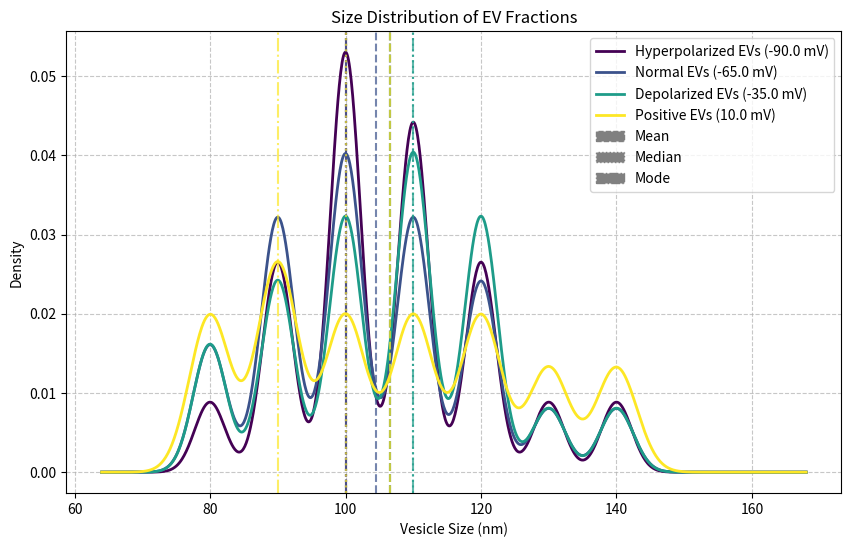

Generate this figure with matplotlib: (Note: this script raises an exception after producing the figure.)
#!/usr/bin/env python
# -*- coding: utf-8 -*-

"""
Characterization of Extracellular Vesicles

This module provides tools for analyzing and characterizing extracellular vesicles
based on various properties, with a focus on membrane potential differences.
"""

import numpy as np
import pandas as pd
import matplotlib.pyplot as plt
import seaborn as sns
from typing import List, Dict, Tuple, Optional, Union
from dataclasses import dataclass
from scipy.stats import gaussian_kde
import matplotlib.patches as mpatches


@dataclass
class EVFraction:
    """Class for storing extracellular vesicle fraction information."""
    name: str
    identifier: str
    membrane_potential_range: Tuple[float, float]  # mV
    concentration: float  # particles/mL
    size_distribution: Dict[float, float]  # nm: frequency
    protein_content: Dict[str, float]  # protein: abundance
    nucleic_acid_content: Dict[str, float]  # RNA/DNA type: concentration (ng/mL)
    lipid_content: Dict[str, float]  # lipid type: percentage
    source: str
    sorting_method: str
    sorting_parameters: Dict[str, float]
    
    def __str__(self):
        return (f"EVFraction: {self.name} ({self.identifier})\n"
                f"  Membrane Potential Range: {self.membrane_potential_range[0]} to {self.membrane_potential_range[1]} mV\n"
                f"  Concentration: {self.concentration:.2e} particles/mL\n"
                f"  Size Range: {min(self.size_distribution.keys()):.1f} to {max(self.size_distribution.keys()):.1f} nm\n"
                f"  Source: {self.source}\n"
                f"  Sorting Method: {self.sorting_method}")
    
    @property
    def mean_size(self) -> float:
        """Calculate the mean vesicle size from the distribution."""
        sizes = np.array(list(self.size_distribution.keys()))
        frequencies = np.array(list(self.size_distribution.values()))
        return np.sum(sizes * frequencies) / np.sum(frequencies)
    
    @property
    def median_size(self) -> float:
        """Calculate the median vesicle size from the distribution."""
        sizes = np.array(list(self.size_distribution.keys()))
        frequencies = np.array(list(self.size_distribution.values()))
        
        # Calculate cumulative distribution
        cum_frequencies = np.cumsum(frequencies)
        cum_frequencies /= cum_frequencies[-1]  # Normalize
        
        # Find median size (where cumulative frequency crosses 0.5)
        median_idx = np.searchsorted(cum_frequencies, 0.5)
        
        return sizes[median_idx]
    
    @property
    def mode_size(self) -> float:
        """Find the most frequent vesicle size."""
        sizes = np.array(list(self.size_distribution.keys()))
        frequencies = np.array(list(self.size_distribution.values()))
        return sizes[np.argmax(frequencies)]
    
    @property
    def size_range(self) -> Tuple[float, float]:
        """Return the range of vesicle sizes."""
        sizes = list(self.size_distribution.keys())
        return (min(sizes), max(sizes))
    
    def size_percentile(self, percentile: float) -> float:
        """
        Calculate the vesicle size at a given percentile.
        
        Args:
            percentile: Percentile (0-100)
            
        Returns:
            Size at specified percentile
        """
        if percentile < 0 or percentile > 100:
            raise ValueError("Percentile must be between 0 and 100")
            
        sizes = np.array(list(self.size_distribution.keys()))
        frequencies = np.array(list(self.size_distribution.values()))
        
        # Calculate cumulative distribution
        cum_frequencies = np.cumsum(frequencies)
        cum_frequencies /= cum_frequencies[-1]  # Normalize
        
        # Find size at percentile
        perc_idx = np.searchsorted(cum_frequencies, percentile / 100.0)
        
        return sizes[min(perc_idx, len(sizes) - 1)]


class EVAnalyzer:
    """
    Class for analyzing and characterizing extracellular vesicle fractions.
    
    This class provides tools for comparing and visualizing different EV fractions,
    particularly those sorted by membrane potential difference.
    """
    
    def __init__(self):
        """Initialize the EV analyzer."""
        self.fractions = []
        
    def add_fraction(self, fraction: EVFraction) -> None:
        """
        Add an EV fraction to the analyzer.
        
        Args:
            fraction: EVFraction object to add
        """
        self.fractions.append(fraction)
        print(f"Added fraction: {fraction.name}")
        
    def get_fraction(self, identifier: str) -> Optional[EVFraction]:
        """
        Retrieve a fraction by its identifier.
        
        Args:
            identifier: Unique identifier for the fraction
            
        Returns:
            Matching EVFraction or None if not found
        """
        for fraction in self.fractions:
            if fraction.identifier == identifier:
                return fraction
        return None
    
    def compare_size_distributions(self, 
                                  identifiers: Optional[List[str]] = None,
                                  kde: bool = True,
                                  filename: Optional[str] = None) -> None:
        """
        Compare size distributions of EV fractions.
        
        Args:
            identifiers: List of fraction identifiers to compare (None for all)
            kde: Whether to use kernel density estimation for smoothing
            filename: Optional filename to save the plot
        """
        if not self.fractions:
            raise ValueError("No fractions added. Use add_fraction() first.")
            
        # Select fractions to compare
        if identifiers:
            fractions = [f for f in self.fractions if f.identifier in identifiers]
            if not fractions:
                raise ValueError(f"No fractions found with the given identifiers: {identifiers}")
        else:
            fractions = self.fractions
            
        # Create figure
        plt.figure(figsize=(10, 6))
        
        # Color map based on membrane potential
        potentials = [np.mean(f.membrane_potential_range) for f in fractions]
        norm = plt.Normalize(min(potentials), max(potentials))
        cmap = plt.cm.viridis
        
        # Plot each distribution
        for i, fraction in enumerate(fractions):
            sizes = np.array(list(fraction.size_distribution.keys()))
            frequencies = np.array(list(fraction.size_distribution.values()))
            mean_potential = np.mean(fraction.membrane_potential_range)
            color = cmap(norm(mean_potential))
            
            if kde:
                # Use KDE for smoothing
                x_grid = np.linspace(min(sizes) * 0.8, max(sizes) * 1.2, 1000)
                
                # Calculate weights based on frequencies
                weights = frequencies / np.sum(frequencies)
                
                # Generate samples for KDE
                samples = []
                for size, weight in zip(sizes, weights):
                    n_samples = int(weight * 10000)
                    samples.extend([size] * n_samples)
                
                samples = np.array(samples)
                kde_model = gaussian_kde(samples)
                density = kde_model(x_grid)
                
                plt.plot(x_grid, density, label=f"{fraction.name} ({mean_potential:.1f} mV)", 
                       color=color, linewidth=2)
            else:
                # Plot raw histogram
                plt.plot(sizes, frequencies, label=f"{fraction.name} ({mean_potential:.1f} mV)", 
                       color=color, marker='o', linestyle='-', markersize=4)
                
            # Add mean, median, mode markers
            plt.axvline(x=fraction.mean_size, color=color, linestyle='--', alpha=0.7)
            plt.axvline(x=fraction.median_size, color=color, linestyle=':', alpha=0.7)
            plt.axvline(x=fraction.mode_size, color=color, linestyle='-.', alpha=0.7)
            
        # Add legend items for statistics
        handles, labels = plt.gca().get_legend_handles_labels()
        handles.extend([
            mpatches.Patch(color='gray', linestyle='--', label='Mean'),
            mpatches.Patch(color='gray', linestyle=':', label='Median'),
            mpatches.Patch(color='gray', linestyle='-.', label='Mode')
        ])
        
        # Add labels and title
        plt.xlabel('Vesicle Size (nm)')
        plt.ylabel('Density' if kde else 'Frequency')
        plt.title('Size Distribution of EV Fractions')
        plt.legend(handles=handles, loc='best')
        plt.grid(True, linestyle='--', alpha=0.7)
        
        # Add colorbar for membrane potential
        sm = plt.cm.ScalarMappable(cmap=cmap, norm=norm)
        sm.set_array([])
        cbar = plt.colorbar(sm, orientation='vertical', pad=0.01)
        cbar.set_label('Mean Membrane Potential (mV)')
        
        plt.tight_layout()
        
        if filename:
            plt.savefig(filename, dpi=300, bbox_inches='tight')
            print(f"Figure saved to {filename}")
            
        plt.show()
    
    def compare_protein_content(self, 
                               identifiers: Optional[List[str]] = None,
                               top_n: int = 10,
                               filename: Optional[str] = None) -> None:
        """
        Compare protein content of EV fractions.
        
        Args:
            identifiers: List of fraction identifiers to compare (None for all)
            top_n: Number of top proteins to display
            filename: Optional filename to save the plot
        """
        if not self.fractions:
            raise ValueError("No fractions added. Use add_fraction() first.")
            
        # Select fractions to compare
        if identifiers:
            fractions = [f for f in self.fractions if f.identifier in identifiers]
            if not fractions:
                raise ValueError(f"No fractions found with the given identifiers: {identifiers}")
        else:
            fractions = self.fractions
            
        # Combine all proteins across fractions
        all_proteins = set()
        for fraction in fractions:
            all_proteins.update(fraction.protein_content.keys())
            
        # Get the top N proteins by average abundance
        protein_avg_abundance = {}
        for protein in all_proteins:
            abundances = [f.protein_content.get(protein, 0) for f in fractions]
            protein_avg_abundance[protein] = np.mean(abundances)
            
        top_proteins = sorted(protein_avg_abundance.items(), 
                            key=lambda x: x[1], reverse=True)[:top_n]
        top_protein_names = [p[0] for p in top_proteins]
        
        # Create dataframe for plotting
        data = []
        for fraction in fractions:
            mean_potential = np.mean(fraction.membrane_potential_range)
            for protein in top_protein_names:
                abundance = fraction.protein_content.get(protein, 0)
                data.append({
                    'Fraction': fraction.name,
                    'Membrane Potential (mV)': mean_potential,
                    'Protein': protein,
                    'Abundance': abundance
                })
                
        df = pd.DataFrame(data)
        
        # Create figure
        plt.figure(figsize=(12, 8))
        
        # Use seaborn for better heatmap
        pivot_df = df.pivot(index='Protein', columns='Fraction', values='Abundance')
        
        # Add membrane potential to column names
        potentials = [np.mean(f.membrane_potential_range) for f in fractions]
        column_labels = [f"{f.name}\n({p:.1f} mV)" for f, p in zip(fractions, potentials)]
        pivot_df.columns = column_labels
        
        # Sort proteins by average abundance
        pivot_df = pivot_df.reindex(top_protein_names)
        
        # Plot heatmap
        sns.heatmap(pivot_df, annot=True, cmap='viridis', fmt='.2f', 
                  linewidths=0.5, cbar_kws={'label': 'Protein Abundance'})
        
        plt.title('Protein Content Comparison Across EV Fractions')
        plt.tight_layout()
        
        if filename:
            plt.savefig(filename, dpi=300, bbox_inches='tight')
            print(f"Figure saved to {filename}")
            
        plt.show()
    
    def compare_nucleic_acid_content(self, 
                                    identifiers: Optional[List[str]] = None,
                                    filename: Optional[str] = None) -> None:
        """
        Compare nucleic acid content of EV fractions.
        
        Args:
            identifiers: List of fraction identifiers to compare (None for all)
            filename: Optional filename to save the plot
        """
        if not self.fractions:
            raise ValueError("No fractions added. Use add_fraction() first.")
            
        # Select fractions to compare
        if identifiers:
            fractions = [f for f in self.fractions if f.identifier in identifiers]
            if not fractions:
                raise ValueError(f"No fractions found with the given identifiers: {identifiers}")
        else:
            fractions = self.fractions
            
        # Combine all nucleic acid types across fractions
        all_types = set()
        for fraction in fractions:
            all_types.update(fraction.nucleic_acid_content.keys())
            
        # Create dataframe for plotting
        data = []
        for fraction in fractions:
            mean_potential = np.mean(fraction.membrane_potential_range)
            for acid_type in all_types:
                concentration = fraction.nucleic_acid_content.get(acid_type, 0)
                data.append({
                    'Fraction': fraction.name,
                    'Membrane Potential (mV)': mean_potential,
                    'Nucleic Acid Type': acid_type,
                    'Concentration (ng/mL)': concentration
                })
                
        df = pd.DataFrame(data)
        
        # Create figure
        plt.figure(figsize=(12, 6))
        
        # Color map based on membrane potential
        potentials = [np.mean(f.membrane_potential_range) for f in fractions]
        norm = plt.Normalize(min(potentials), max(potentials))
        cmap = plt.cm.viridis
        colors = [cmap(norm(p)) for p in potentials]
        
        # Bar positions
        n_fractions = len(fractions)
        n_types = len(all_types)
        width = 0.8 / n_fractions
        acid_types = sorted(all_types)
        
        # Plot grouped bars
        for i, fraction in enumerate(fractions):
            mean_potential = np.mean(fraction.membrane_potential_range)
            values = [fraction.nucleic_acid_content.get(acid, 0) for acid in acid_types]
            
            x = np.arange(len(acid_types))
            offset = width * i - width * n_fractions / 2 + width / 2
            
            plt.bar(x + offset, values, width, 
                  label=f"{fraction.name} ({mean_potential:.1f} mV)", 
                  color=colors[i], edgecolor='black', linewidth=0.5)
            
        # Add labels and title
        plt.xlabel('Nucleic Acid Type')
        plt.ylabel('Concentration (ng/mL)')
        plt.title('Nucleic Acid Content Comparison Across EV Fractions')
        plt.xticks(np.arange(len(acid_types)), acid_types, rotation=45, ha='right')
        plt.legend(loc='best')
        plt.grid(True, axis='y', linestyle='--', alpha=0.7)
        
        # Add colorbar for membrane potential
        sm = plt.cm.ScalarMappable(cmap=cmap, norm=norm)
        sm.set_array([])
        cbar = plt.colorbar(sm, orientation='vertical', pad=0.01)
        cbar.set_label('Mean Membrane Potential (mV)')
        
        plt.tight_layout()
        
        if filename:
            plt.savefig(filename, dpi=300, bbox_inches='tight')
            print(f"Figure saved to {filename}")
            
        plt.show()
    
    def compare_lipid_content(self, 
                             identifiers: Optional[List[str]] = None,
                             filename: Optional[str] = None) -> None:
        """
        Compare lipid content of EV fractions.
        
        Args:
            identifiers: List of fraction identifiers to compare (None for all)
            filename: Optional filename to save the plot
        """
        if not self.fractions:
            raise ValueError("No fractions added. Use add_fraction() first.")
            
        # Select fractions to compare
        if identifiers:
            fractions = [f for f in self.fractions if f.identifier in identifiers]
            if not fractions:
                raise ValueError(f"No fractions found with the given identifiers: {identifiers}")
        else:
            fractions = self.fractions
            
        # Get all lipid types
        all_lipids = set()
        for fraction in fractions:
            all_lipids.update(fraction.lipid_content.keys())
            
        # Create figure with subplots - one pie chart per fraction
        n_fractions = len(fractions)
        fig, axes = plt.subplots(1, n_fractions, figsize=(5 * n_fractions, 6))
        
        # Handle case of single fraction
        if n_fractions == 1:
            axes = [axes]
            
        # Plot pie charts
        for i, (fraction, ax) in enumerate(zip(fractions, axes)):
            mean_potential = np.mean(fraction.membrane_potential_range)
            
            # Get lipid percentages
            lipids = sorted(all_lipids)
            values = [fraction.lipid_content.get(lipid, 0) for lipid in lipids]
            
            # Use a colormap based on values
            cmap = plt.cm.viridis
            colors = [cmap(i/len(lipids)) for i in range(len(lipids))]
            
            # Create pie chart
            wedges, texts, autotexts = ax.pie(
                values, 
                labels=None,
                autopct='%1.1f%%', 
                startangle=90, 
                colors=colors
            )
            
            # Customize text
            for autotext in autotexts:
                autotext.set_fontsize(8)
                autotext.set_color('white')
                
            # Add title
            ax.set_title(f"{fraction.name}\n({mean_potential:.1f} mV)")
            
        # Add a single legend for all subplots
        handles = [mpatches.Patch(color=cmap(i/len(lipids)), label=lipid) 
                 for i, lipid in enumerate(lipids)]
        fig.legend(handles=handles, loc='lower center', ncol=min(5, len(lipids)), 
                 bbox_to_anchor=(0.5, 0.05))
        
        plt.suptitle('Lipid Content Comparison Across EV Fractions', fontsize=16)
        plt.tight_layout(rect=[0, 0.1, 1, 0.95])  # Make room for legend
        
        if filename:
            plt.savefig(filename, dpi=300, bbox_inches='tight')
            print(f"Figure saved to {filename}")
            
        plt.show()
    
    def membrane_potential_correlation(self, 
                                      property_name: str,
                                      filename: Optional[str] = None) -> None:
        """
        Analyze correlation between membrane potential and a specific property.
        
        Args:
            property_name: Name of the property to correlate ('size', 'protein', 'nucleic_acid', 'lipid')
            filename: Optional filename to save the plot
        """
        if not self.fractions:
            raise ValueError("No fractions added. Use add_fraction() first.")
            
        potentials = [np.mean(f.membrane_potential_range) for f in self.fractions]
        
        if property_name == 'size':
            # Correlate with mean vesicle size
            values = [f.mean_size for f in self.fractions]
            y_label = 'Mean Vesicle Size (nm)'
            title = 'Correlation Between Membrane Potential and Vesicle Size'
            
        elif property_name == 'protein':
            # Calculate total protein content
            values = [sum(f.protein_content.values()) for f in self.fractions]
            y_label = 'Total Protein Content'
            title = 'Correlation Between Membrane Potential and Protein Content'
            
        elif property_name == 'nucleic_acid':
            # Calculate total nucleic acid content
            values = [sum(f.nucleic_acid_content.values()) for f in self.fractions]
            y_label = 'Total Nucleic Acid Content (ng/mL)'
            title = 'Correlation Between Membrane Potential and Nucleic Acid Content'
            
        elif property_name == 'lipid':
            # We need a specific lipid type to correlate
            # Use first lipid type that's present in all fractions
            all_lipids = set.intersection(*[set(f.lipid_content.keys()) for f in self.fractions])
            
            if not all_lipids:
                raise ValueError("No common lipid type found across all fractions")
                
            lipid_type = sorted(all_lipids)[0]
            values = [f.lipid_content[lipid_type] for f in self.fractions]
            y_label = f'{lipid_type} Content (%)'
            title = f'Correlation Between Membrane Potential and {lipid_type} Content'
            
        else:
            raise ValueError(f"Unknown property name: {property_name}")
            
        # Create figure
        plt.figure(figsize=(10, 6))
        
        # Create scatter plot
        plt.scatter(potentials, values, c=potentials, cmap='viridis', 
                  s=100, edgecolors='k', alpha=0.7)
        
        # Add fraction names as labels
        for i, fraction in enumerate(self.fractions):
            plt.annotate(fraction.name, (potentials[i], values[i]), 
                       xytext=(5, 5), textcoords='offset points')
            
        # Calculate and plot regression line if we have enough points
        if len(self.fractions) > 2:
            z = np.polyfit(potentials, values, 1)
            p = np.poly1d(z)
            x_line = np.linspace(min(potentials), max(potentials), 100)
            plt.plot(x_line, p(x_line), 'r--', alpha=0.7)
            
            # Calculate correlation coefficient
            corr = np.corrcoef(potentials, values)[0, 1]
            plt.text(0.05, 0.95, f'Correlation: {corr:.3f}', 
                   transform=plt.gca().transAxes, fontsize=12,
                   bbox=dict(facecolor='white', alpha=0.7))
            
        # Add labels and title
        plt.xlabel('Membrane Potential (mV)')
        plt.ylabel(y_label)
        plt.title(title)
        plt.grid(True, linestyle='--', alpha=0.7)
        
        # Add colorbar
        sm = plt.cm.ScalarMappable(cmap='viridis', norm=plt.Normalize(min(potentials), max(potentials)))
        sm.set_array([])
        cbar = plt.colorbar(sm, orientation='vertical', pad=0.01)
        cbar.set_label('Membrane Potential (mV)')
        
        plt.tight_layout()
        
        if filename:
            plt.savefig(filename, dpi=300, bbox_inches='tight')
            print(f"Figure saved to {filename}")
            
        plt.show()
    
    def generate_summary_report(self, 
                               identifiers: Optional[List[str]] = None,
                               filename: Optional[str] = None) -> pd.DataFrame:
        """
        Generate a summary report of EV fractions.
        
        Args:
            identifiers: List of fraction identifiers to include (None for all)
            filename: Optional filename to save the report
            
        Returns:
            DataFrame with summary statistics
        """
        if not self.fractions:
            raise ValueError("No fractions added. Use add_fraction() first.")
            
        # Select fractions to include
        if identifiers:
            fractions = [f for f in self.fractions if f.identifier in identifiers]
            if not fractions:
                raise ValueError(f"No fractions found with the given identifiers: {identifiers}")
        else:
            fractions = self.fractions
            
        # Create summary dataframe
        data = []
        for fraction in fractions:
            # Basic properties
            row = {
                'Fraction Name': fraction.name,
                'Identifier': fraction.identifier,
                'Min Membrane Potential (mV)': fraction.membrane_potential_range[0],
                'Max Membrane Potential (mV)': fraction.membrane_potential_range[1],
                'Mean Membrane Potential (mV)': np.mean(fraction.membrane_potential_range),
                'Concentration (particles/mL)': fraction.concentration,
                'Mean Size (nm)': fraction.mean_size,
                'Median Size (nm)': fraction.median_size,
                'Mode Size (nm)': fraction.mode_size,
                'Min Size (nm)': fraction.size_range[0],
                'Max Size (nm)': fraction.size_range[1],
                'Source': fraction.source,
                'Sorting Method': fraction.sorting_method
            }
            
            # Add sorting parameters
            for param, value in fraction.sorting_parameters.items():
                row[f'Sorting Parameter: {param}'] = value
                
            # Add top proteins
            top_proteins = sorted(fraction.protein_content.items(), 
                               key=lambda x: x[1], reverse=True)[:3]
            for i, (protein, abundance) in enumerate(top_proteins):
                row[f'Top Protein {i+1}'] = protein
                row[f'Top Protein {i+1} Abundance'] = abundance
                
            # Add nucleic acid totals
            row['Total Nucleic Acid (ng/mL)'] = sum(fraction.nucleic_acid_content.values())
            
            # Add data to list
            data.append(row)
            
        # Create DataFrame
        df = pd.DataFrame(data)
        
        # Save to file if specified
        if filename:
            df.to_csv(filename, index=False)
            print(f"Summary report saved to {filename}")
            
        return df


# Example usage:
if __name__ == "__main__":
    # Create sample EV fractions with different membrane potentials
    fractions = [
        EVFraction(
            name="Hyperpolarized EVs",
            identifier="hyper_ev_001",
            membrane_potential_range=(-100, -80),
            concentration=1e9,
            size_distribution={
                80: 0.05, 90: 0.15, 100: 0.30, 110: 0.25, 120: 0.15, 130: 0.05, 140: 0.05
            },
            protein_content={
                "CD9": 0.85, "CD63": 0.92, "CD81": 0.90, 
                "TSG101": 0.75, "Alix": 0.80, "Flotillin-1": 0.65,
                "HSP70": 0.70, "Syntenin-1": 0.60, "Annexin A2": 0.55,
                "GAPDH": 0.40, "Actin": 0.45
            },
            nucleic_acid_content={
                "miRNA": 25.0, "mRNA": 15.5, "lncRNA": 8.2, "DNA": 2.5
            },
            lipid_content={
                "Phosphatidylcholine": 45.0, "Phosphatidylserine": 15.0,
                "Phosphatidylethanolamine": 20.0, "Cholesterol": 15.0,
                "Sphingomyelin": 5.0
            },
            source="Neural cells",
            sorting_method="DC Electrophoresis",
            sorting_parameters={
                "Voltage": 120.0, "Buffer pH": 7.4, "Run Time (min)": 60.0
            }
        ),
        EVFraction(
            name="Normal EVs",
            identifier="normal_ev_001",
            membrane_potential_range=(-75, -55),
            concentration=3e9,
            size_distribution={
                80: 0.10, 90: 0.20, 100: 0.25, 110: 0.20, 120: 0.15, 130: 0.05, 140: 0.05
            },
            protein_content={
                "CD9": 0.80, "CD63": 0.85, "CD81": 0.82, 
                "TSG101": 0.70, "Alix": 0.75, "Flotillin-1": 0.60,
                "HSP70": 0.65, "Syntenin-1": 0.50, "Annexin A2": 0.60,
                "GAPDH": 0.45, "Actin": 0.50
            },
            nucleic_acid_content={
                "miRNA": 20.0, "mRNA": 18.0, "lncRNA": 7.5, "DNA": 3.0
            },
            lipid_content={
                "Phosphatidylcholine": 40.0, "Phosphatidylserine": 12.0,
                "Phosphatidylethanolamine": 22.0, "Cholesterol": 18.0,
                "Sphingomyelin": 8.0
            },
            source="Fibroblasts",
            sorting_method="DC Electrophoresis",
            sorting_parameters={
                "Voltage": 120.0, "Buffer pH": 7.4, "Run Time (min)": 60.0
            }
        ),
        EVFraction(
            name="Depolarized EVs",
            identifier="depol_ev_001",
            membrane_potential_range=(-50, -20),
            concentration=2e9,
            size_distribution={
                80: 0.10, 90: 0.15, 100: 0.20, 110: 0.25, 120: 0.20, 130: 0.05, 140: 0.05
            },
            protein_content={
                "CD9": 0.70, "CD63": 0.75, "CD81": 0.72, 
                "TSG101": 0.60, "Alix": 0.65, "Flotillin-1": 0.55,
                "HSP70": 0.60, "Syntenin-1": 0.45, "Annexin A2": 0.65,
                "GAPDH": 0.50, "Actin": 0.55
            },
            nucleic_acid_content={
                "miRNA": 15.0, "mRNA": 20.0, "lncRNA": 6.5, "DNA": 4.0
            },
            lipid_content={
                "Phosphatidylcholine": 35.0, "Phosphatidylserine": 10.0,
                "Phosphatidylethanolamine": 25.0, "Cholesterol": 20.0,
                "Sphingomyelin": 10.0
            },
            source="Cancer cells",
            sorting_method="DC Electrophoresis",
            sorting_parameters={
                "Voltage": 120.0, "Buffer pH": 7.4, "Run Time (min)": 60.0
            }
        ),
        EVFraction(
            name="Positive EVs",
            identifier="pos_ev_001",
            membrane_potential_range=(5, 15),
            concentration=5e8,
            size_distribution={
                80: 0.15, 90: 0.20, 100: 0.15, 110: 0.15, 120: 0.15, 130: 0.10, 140: 0.10
            },
            protein_content={
                "CD9": 0.60, "CD63": 0.65, "CD81": 0.62, 
                "TSG101": 0.50, "Alix": 0.55, "Flotillin-1": 0.50,
                "HSP70": 0.55, "Syntenin-1": 0.40, "Annexin A2": 0.70,
                "GAPDH": 0.55, "Actin": 0.60
            },
            nucleic_acid_content={
                "miRNA": 10.0, "mRNA": 25.0, "lncRNA": 5.0, "DNA": 6.0
            },
            lipid_content={
                "Phosphatidylcholine": 30.0, "Phosphatidylserine": 8.0,
                "Phosphatidylethanolamine": 28.0, "Cholesterol": 22.0,
                "Sphingomyelin": 12.0
            },
            source="Activated immune cells",
            sorting_method="DC Electrophoresis",
            sorting_parameters={
                "Voltage": 120.0, "Buffer pH": 7.4, "Run Time (min)": 60.0
            }
        )
    ]
    
    # Create analyzer
    analyzer = EVAnalyzer()
    
    # Add fractions
    for fraction in fractions:
        analyzer.add_fraction(fraction)
    
    # Compare size distributions
    analyzer.compare_size_distributions(kde=True, filename="size_distributions.png")
    
    # Compare protein content
    analyzer.compare_protein_content(top_n=8, filename="protein_content.png")
    
    # Compare nucleic acid content
    analyzer.compare_nucleic_acid_content(filename="nucleic_acid_content.png")
    
    # Compare lipid content
    analyzer.compare_lipid_content(filename="lipid_content.png")
    
    # Analyze correlations
    for prop in ['size', 'protein', 'nucleic_acid', 'lipid']:
        analyzer.membrane_potential_correlation(prop, filename=f"{prop}_correlation.png")
    
    # Generate summary report
    report = analyzer.generate_summary_report(filename="ev_fractions_summary.csv")
    print("\nSummary Report:")
    print(report.to_string())
